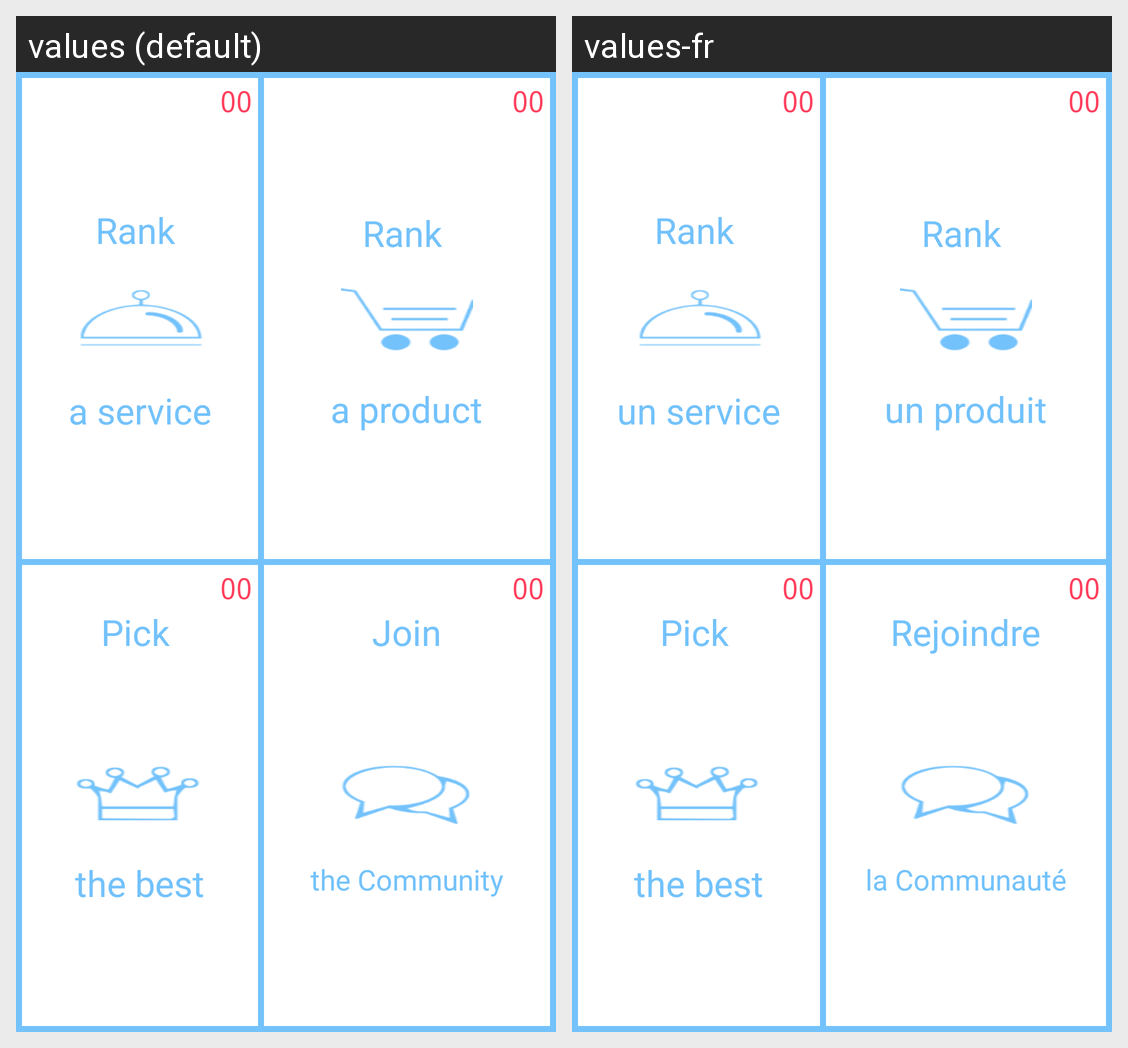

The same Android screen rendered under two of its app's locales, left to right. List the strings drawn on it with the default value and each locale's translation.
Android screen res/layout/accueil.xml rendered under 2 locales, left to right: values (default), values-fr. Device: Nexus 5 (rendered at 1080×1920; each locale shown at half size, 540×960, under a caption strip naming it); theme AppTheme.
Strings drawn on this screen, with the default value and each locale's value (text and hints the layout hard-codes, and strings that could not be matched under every locale, appear in the picture but are not listed):

home_grid_service
  values: a service
  values-fr: un service

home_grid_product
  values: a product
  values-fr: un produit

home_grid_the_best
  values: the best
  values-fr: the best

home_grid_co_ranker
  values: the Community
  values-fr: la Communauté

home_grid_invite
  values: Join
  values-fr: Rejoindre
